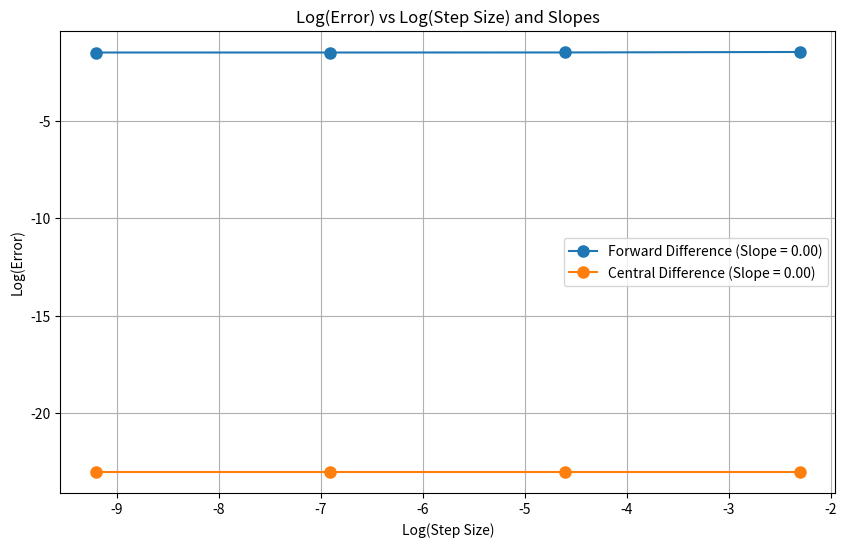

Here is the Python script that generated this plot:
import numpy as np
import matplotlib.pyplot as plt
from scipy.stats import linregress

# Data 
h_values = np.array([0.1, 0.01, 0.001, 0.0001])
log_h_values = np.log(h_values)
log_forward_error = np.array([-1.45477, -1.47962, -1.48247, -1.48276])
log_central_error = np.array([-23.0259, -23.0259, -23.0259, -23.0259])

# Calculate slopes
slope_forward, intercept_forward, _, _, _ = linregress(log_h_values, log_forward_error)
slope_central, intercept_central, _, _, _ = linregress(log_h_values, log_central_error)

# Plot data
plt.figure(figsize=(10, 6))
plt.plot(log_h_values, log_forward_error, 'o-', label=f'Forward Difference (Slope = {slope_forward:.2f})', markersize=8)
plt.plot(log_h_values, log_central_error, 'o-', label=f'Central Difference (Slope = {slope_central:.2f})', markersize=8)
plt.xlabel('Log(Step Size)')
plt.ylabel('Log(Error)')
plt.title('Log(Error) vs Log(Step Size) and Slopes')
plt.legend()
plt.grid(True)
plt.show()
